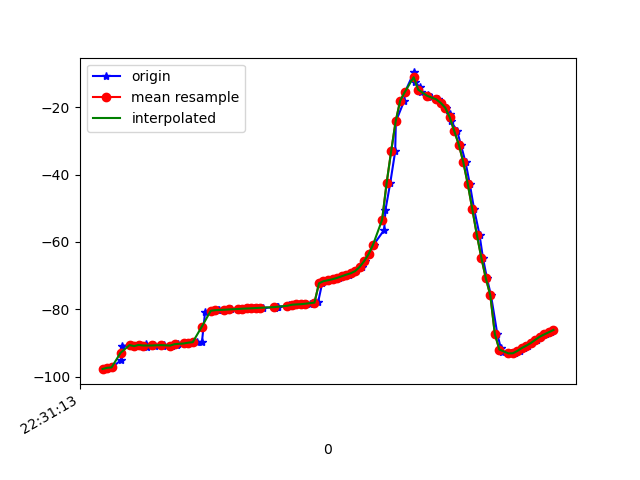

Data behind this chart, as committed beside it:
1617748273992, 443910606180536, -97.666824, 12.306208, -15.178284
1617748273997, 443910625411306, -97.76, 12.21, -15.16
1617748274018, 443910644642076, -97.36, 12.18, -15.9
1617748274021, 443910663872846, -97.24, 11.95, -15.79
1617748274064, 443910683103616, -94.99, 15.73, -13.47
1617748274067, 443910702334386, -90.81, 12.28, -16.23
1617748274104, 443910721565156, -90.75, 12.6, -17.44
1617748274108, 443910740795926, -90.46, 12.36, -17.2
1617748274132, 443910760026696, -90.93, 12.75, -16.87
1617748274147, 443910779257466, -90.57, 12.51, -17.49
1617748274174, 443910798488236, -90.43, 12.27, -17.14
1617748274177, 443910817719006, -91.05, 12.96, -17.9
1617748274208, 443910836949776, -90.69, 12.73, -18.28
1617748274211, 443910856180546, -90.77, 12.64, -17.69
1617748274250, 443910875411316, -90.77, 12.76, -18.87
1617748274253, 443910894642086, -90.47, 12.58, -18.71
1617748274289, 443910913872856, -90.76, 12.86, -18.15
1617748274310, 443910933103626, -90.48, 12.84, -19.02
1617748274314, 443910952334396, -90.21, 12.61, -18.87
1617748274340, 443910971565166, -90.14, 12.56, -18.67
1617748274362, 443910990795936, -89.95, 12.43, -18.79
1617748274365, 443911010026706, -89.85, 12.31, -18.86
1617748274399, 443911029257476, -89.76, 12.17, -18.87
1617748274421, 443911048488246, -89.63, 12.03, -18.92
1617748274435, 443911067719016, -80.74, 12.01, -17.44
1617748274470, 443911086949786, -80.49, 11.84, -19.06
1617748274472, 443911106180556, -80.39, 11.74, -19.14
1617748274492, 443911125411326, -80.3, 11.65, -19.23
1617748274495, 443911144642096, -80.22, 11.56, -19.31
1617748274530, 443911163872866, -80.13, 11.48, -19.39
1617748274551, 443911183103636, -80.04, 11.39, -19.46
1617748274593, 443911202334406, -79.95, 11.3, -19.52
1617748274597, 443911221565176, -79.87, 11.22, -19.56
1617748274601, 443911240795946, -79.81, 11.12, -19.58
1617748274633, 443911260026716, -79.76, 10.99, -19.59
1617748274653, 443911279257486, -79.7, 10.88, -19.59
1617748274670, 443911298488256, -79.62, 10.8, -19.61
1617748274690, 443911317719026, -79.54, 10.72, -19.62
1617748274745, 443911336949796, -79.47, 10.62, -19.61
1617748274753, 443911356180566, -79.41, 10.48, -19.59
1617748274755, 443911375411336, -79.32, 10.31, -19.56
1617748274758, 443911394642106, -79.21, 10.17, -19.55
1617748274806, 443911413872876, -79.08, 10.08, -19.55
1617748274808, 443911433103646, -78.95, 10, -19.54
1617748274809, 443911452334416, -78.8, 9.937, -19.55
1617748274825, 443911471565186, -78.64, 9.873, -19.57
1617748274840, 443911490795956, -78.55, 9.756, -19.6
1617748274865, 443911510026726, -78.48, 9.564, -19.62
1617748274884, 443911529257496, -78.39, 9.348, -19.65
1617748274898, 443911548488266, -78.28, 9.147, -19.69
1617748274920, 443911567719036, -78.12, 8.921, -19.72
1617748274936, 443911586949806, -77.91, 8.698, -19.73
1617748274954, 443911606180576, -72.29, 9.088, -18.58
1617748274977, 443911625411346, -71.65, 8.305, -19.65
1617748274993, 443911644642116, -71.37, 7.997, -19.58
1617748275010, 443911663872886, -71.06, 7.714, -19.48
1617748275031, 443911683103656, -70.68, 7.843, -19.5
1617748275048, 443911702334426, -70.21, 8.722, -19.73
1617748275072, 443911721565196, -69.73, 10.28, -20.27
1617748275087, 443911740795966, -69.32, 12.6, -21.13
1617748275106, 443911760026736, -68.68, 16.42, -22.77
... 45 more rows
